Image classification data set "LBYMF3B_FINAL-COURSE-OUTPUT" (Kyron-Sy/LBYMF3B_FINAL-COURSE-OUTPUT on GitHub). Class labels (5): crazing, inclusion, pitted surface, rolled-in scale, scratches.

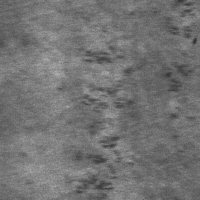
Label: rolled-in scale

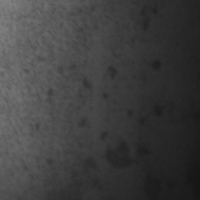
Label: pitted surface

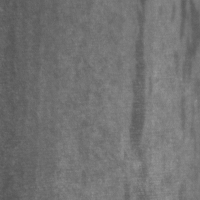
Label: inclusion

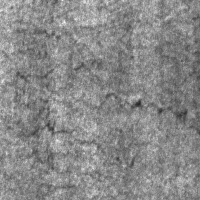
Label: crazing

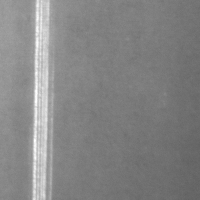
Label: scratches

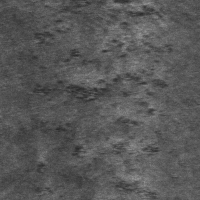
Label: rolled-in scale
